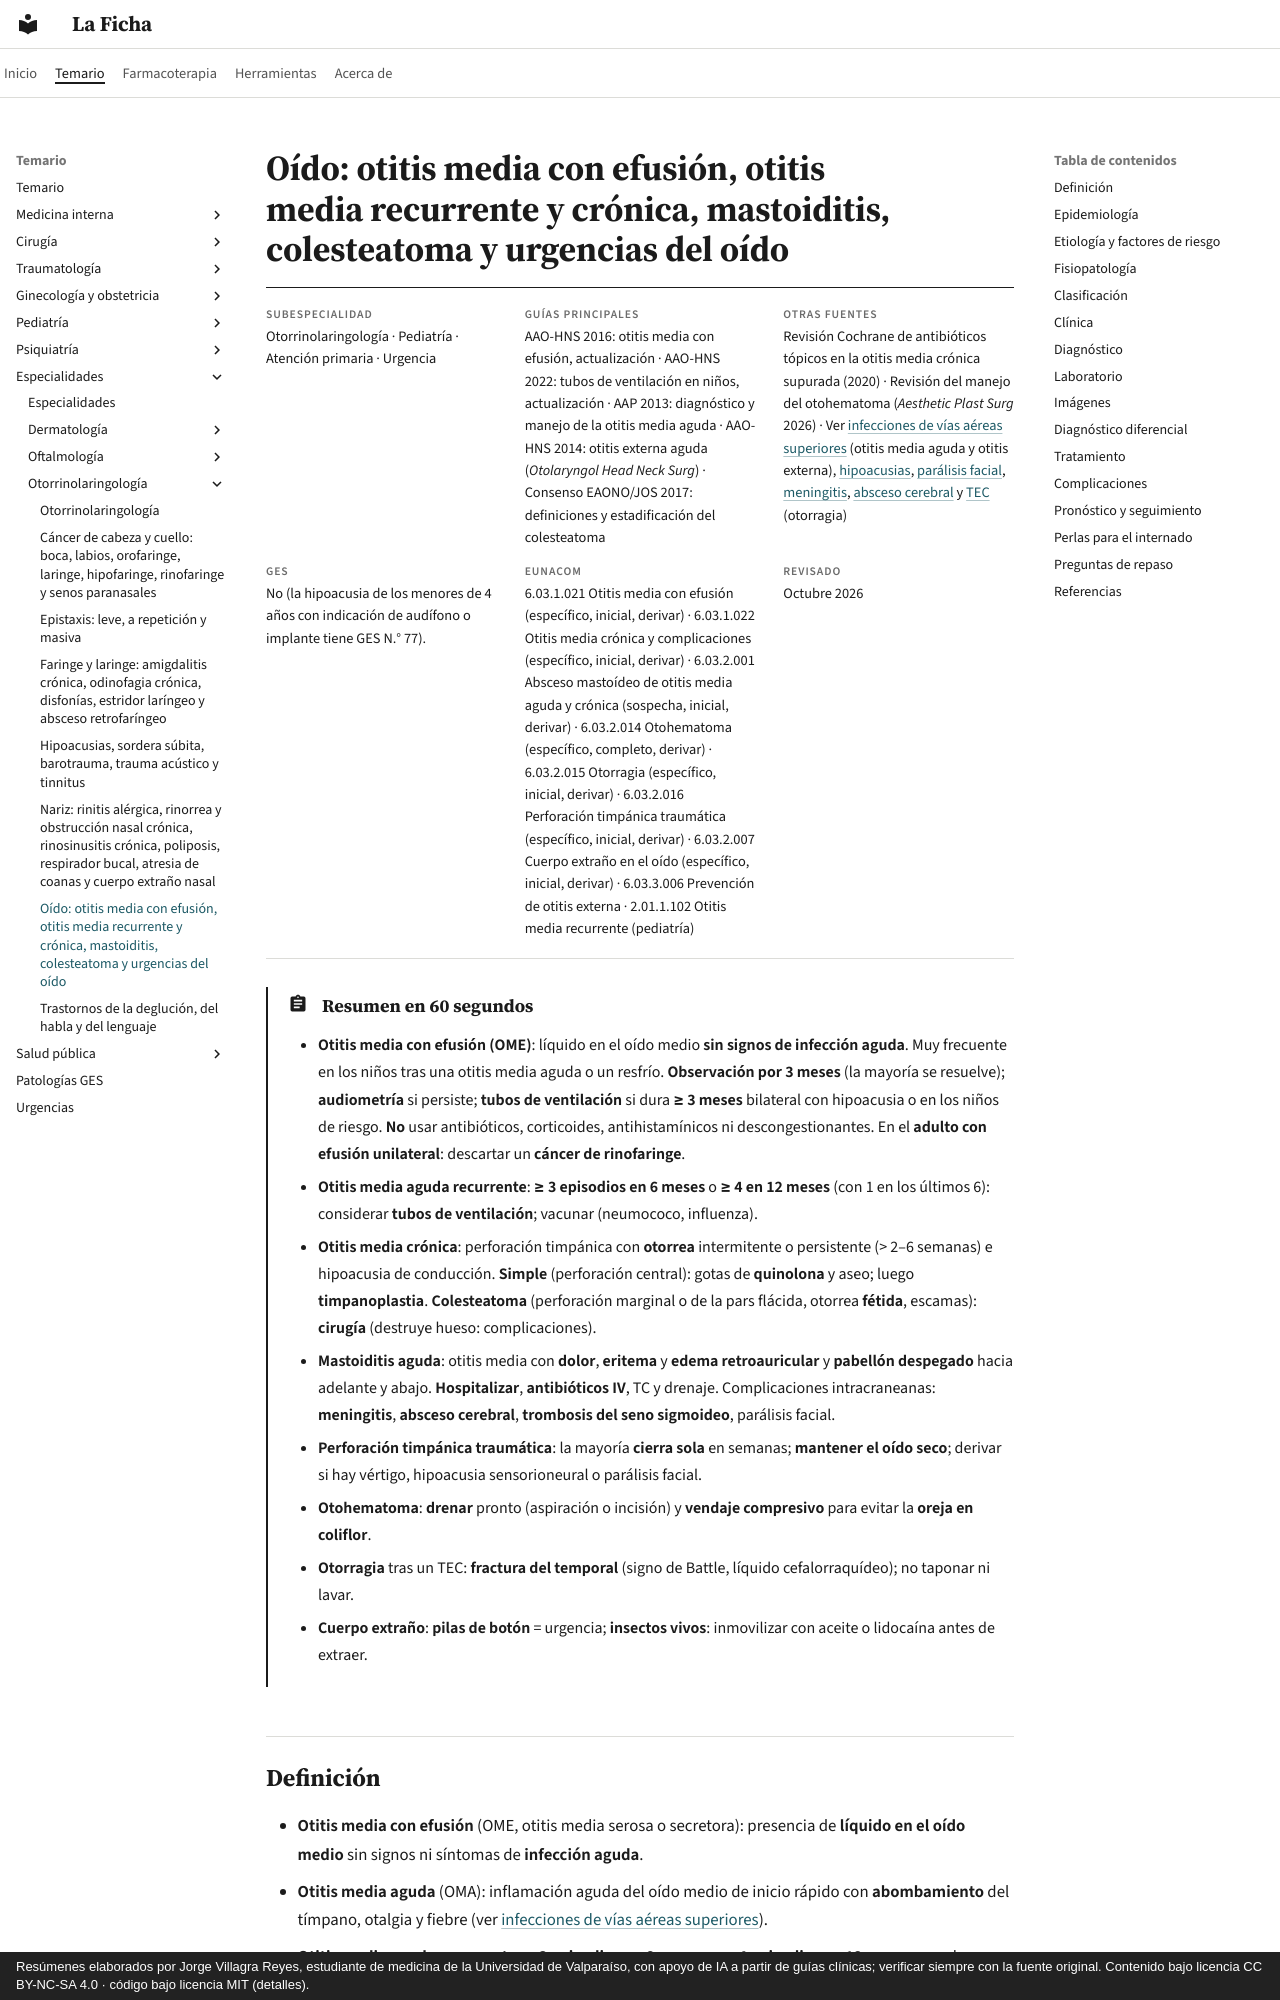

repository: jorgevillagrareyes-dotcom/laficha · page: especialidades/otorrinolaringologia/oido-otitis-media-cronica-y-urgencias-oticas.html · generator: mkdocs · copyright: Resúmenes elaborados por Jorge Villagra Reyes, estudiante de medicina de la Universidad de Valparaíso, con apoyo de IA a partir de guías clínicas; verificar siempre con la fuente original. Contenido bajo licencia CC BY-NC-SA 4.0 · código bajo licencia MIT (detalles).

---
tags:
  - Otorrinolaringología
  - Frecuente en sala
---

# Oído: otitis media con efusión, otitis media recurrente y crónica, mastoiditis, colesteatoma y urgencias del oído

<div class="ficha" markdown>

**Subespecialidad**
Otorrinolaringología · Pediatría · Atención primaria · Urgencia

**Guías principales**
AAO-HNS 2016: otitis media con efusión, actualización · AAO-HNS 2022: tubos de ventilación en niños, actualización · AAP 2013: diagnóstico y manejo de la otitis media aguda · AAO-HNS 2014: otitis externa aguda (*Otolaryngol Head Neck Surg*) · Consenso EAONO/JOS 2017: definiciones y estadificación del colesteatoma

**Otras fuentes**
Revisión Cochrane de antibióticos tópicos en la otitis media crónica supurada (2020) · Revisión del manejo del otohematoma (*Aesthetic Plast Surg* 2026) · Ver [infecciones de vías aéreas superiores](../../respiratorio/infecciones-de-vias-aereas-superiores.md) (otitis media aguda y otitis externa), [hipoacusias](hipoacusias-sordera-subita-y-tinnitus.md), [parálisis facial](../../neurologia/paralisis-facial-periferica.md), [meningitis](../../infectologia/meningitis-y-encefalitis.md), [absceso cerebral](../../infectologia/flegmon-cervical-absceso-pulmonar-y-cerebral.md) y [TEC](../../neurologia/tec-e-hipertension-endocraneana.md) (otorragia)

**GES**
No (la hipoacusia de los menores de 4 años con indicación de audífono o implante tiene GES N.° 77).

**EUNACOM**
6.03.1.021 Otitis media con efusión (específico, inicial, derivar) · 6.03.1.022 Otitis media crónica y complicaciones (específico, inicial, derivar) · 6.03.2.001 Absceso mastoídeo de otitis media aguda y crónica (sospecha, inicial, derivar) · 6.03.2.014 Otohematoma (específico, completo, derivar) · 6.03.2.015 Otorragia (específico, inicial, derivar) · 6.03.2.016 Perforación timpánica traumática (específico, inicial, derivar) · 6.03.2.007 Cuerpo extraño en el oído (específico, inicial, derivar) · 6.03.3.006 Prevención de otitis externa · 2.01.1.102 Otitis media recurrente (pediatría)

**Revisado**
Octubre 2026

</div>

!!! abstract "Resumen en 60 segundos"
    - **Otitis media con efusión (OME)**: líquido en el oído medio **sin signos de infección aguda**. Muy frecuente en los niños tras una otitis media aguda o un resfrío. **Observación por 3 meses** (la mayoría se resuelve); **audiometría** si persiste; **tubos de ventilación** si dura **≥ 3 meses** bilateral con hipoacusia o en los niños de riesgo. **No** usar antibióticos, corticoides, antihistamínicos ni descongestionantes. En el **adulto con efusión unilateral**: descartar un **cáncer de rinofaringe**.
    - **Otitis media aguda recurrente**: **≥ 3 episodios en 6 meses** o **≥ 4 en 12 meses** (con 1 en los últimos 6): considerar **tubos de ventilación**; vacunar (neumococo, influenza).
    - **Otitis media crónica**: perforación timpánica con **otorrea** intermitente o persistente (> 2–6 semanas) e hipoacusia de conducción. **Simple** (perforación central): gotas de **quinolona** y aseo; luego **timpanoplastia**. **Colesteatoma** (perforación marginal o de la pars flácida, otorrea **fétida**, escamas): **cirugía** (destruye hueso: complicaciones).
    - **Mastoiditis aguda**: otitis media con **dolor**, **eritema** y **edema retroauricular** y **pabellón despegado** hacia adelante y abajo. **Hospitalizar**, **antibióticos IV**, TC y drenaje. Complicaciones intracraneanas: **meningitis**, **absceso cerebral**, **trombosis del seno sigmoideo**, parálisis facial.
    - **Perforación timpánica traumática**: la mayoría **cierra sola** en semanas; **mantener el oído seco**; derivar si hay vértigo, hipoacusia sensorioneural o parálisis facial.
    - **Otohematoma**: **drenar** pronto (aspiración o incisión) y **vendaje compresivo** para evitar la **oreja en coliflor**.
    - **Otorragia** tras un TEC: **fractura del temporal** (signo de Battle, líquido cefalorraquídeo); no taponar ni lavar.
    - **Cuerpo extraño**: **pilas de botón** = urgencia; **insectos vivos**: inmovilizar con aceite o lidocaína antes de extraer.
